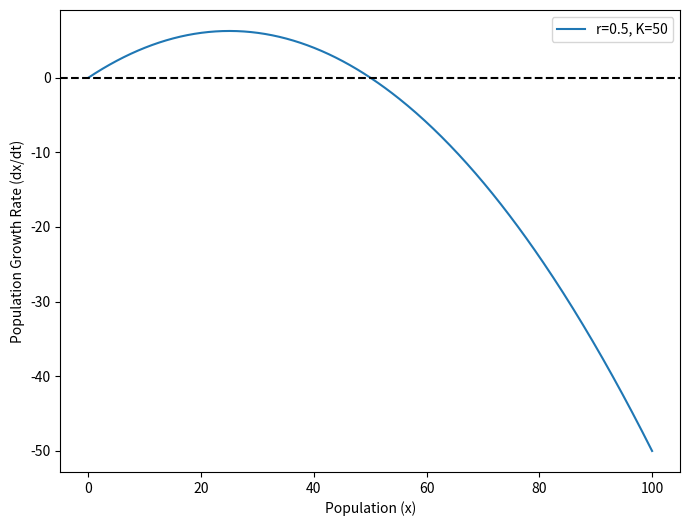
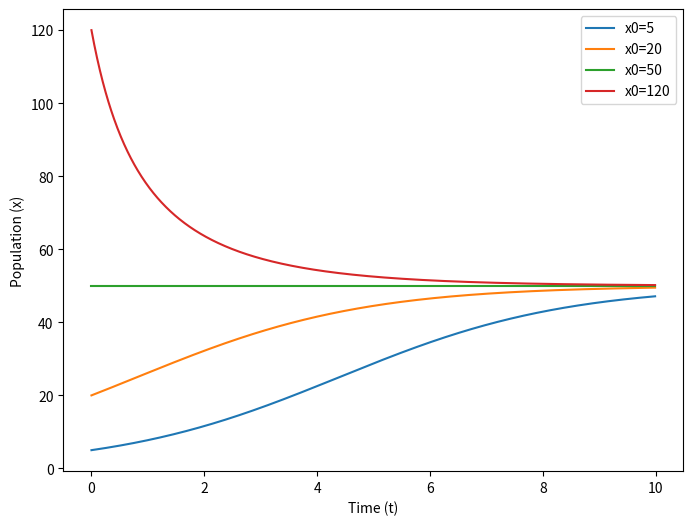
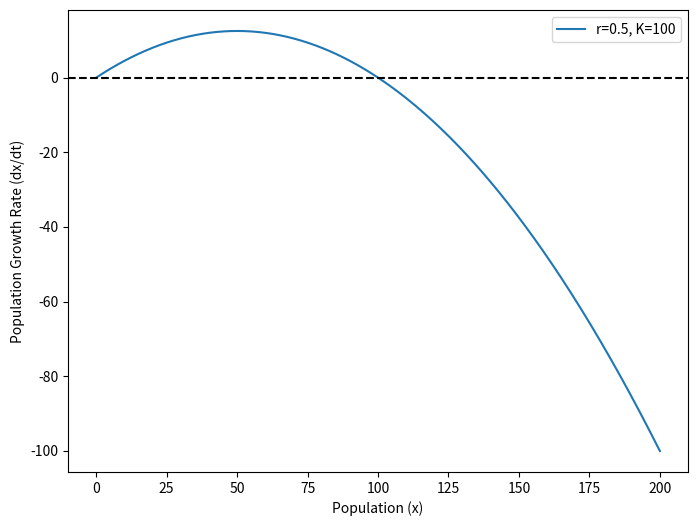
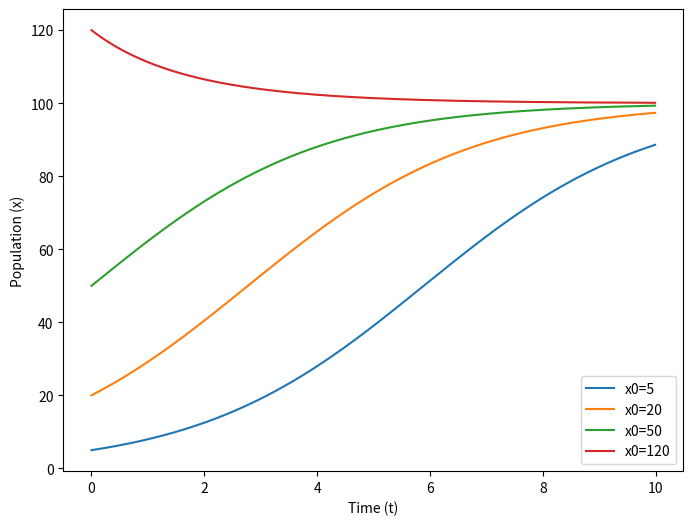
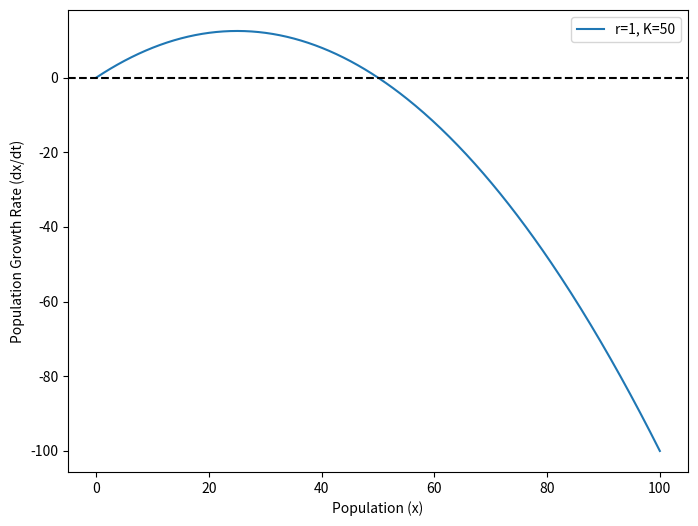
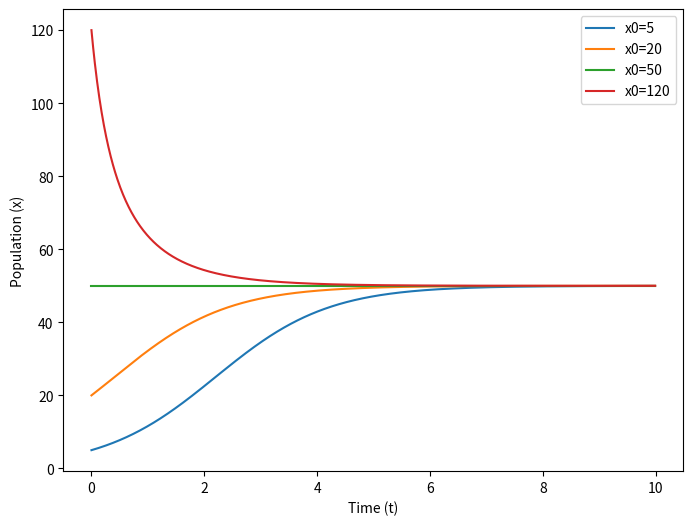
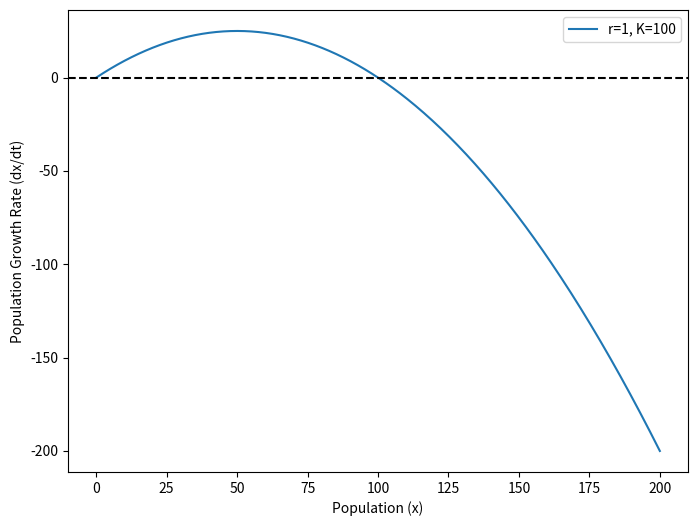
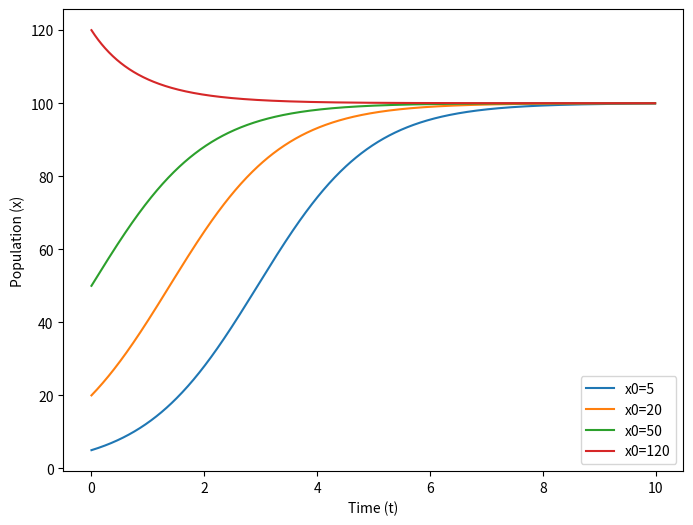
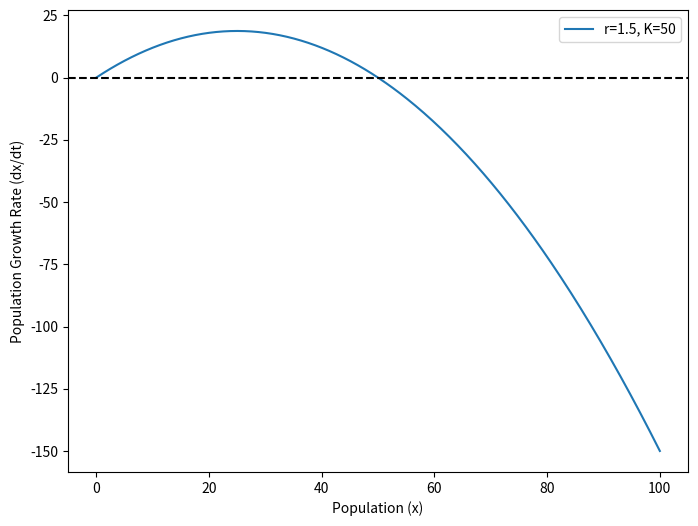
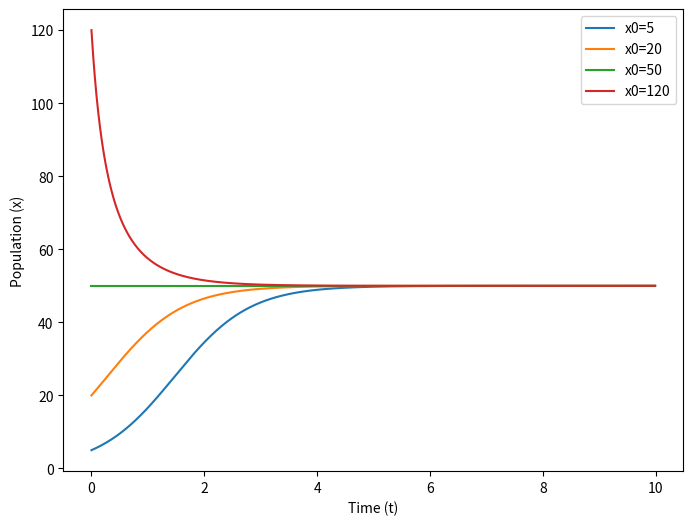
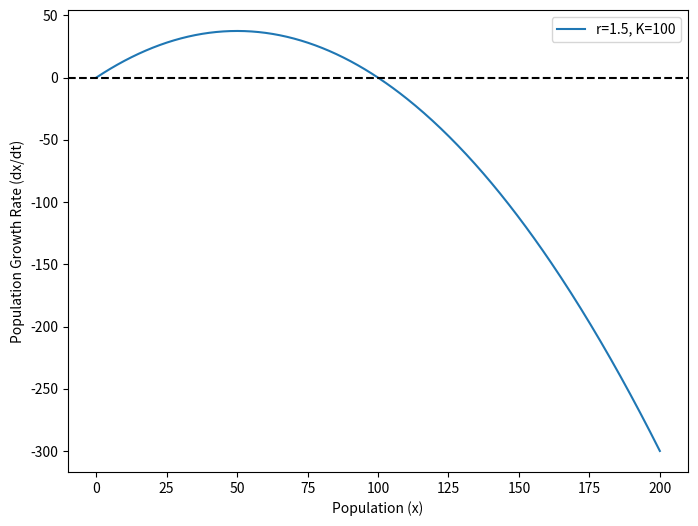
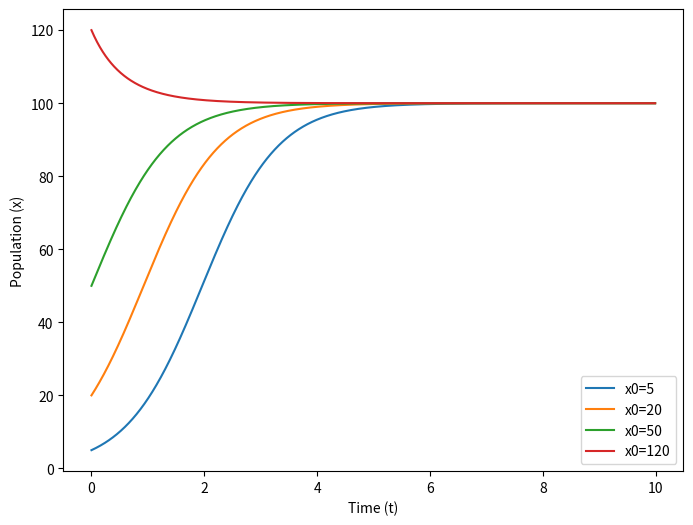

Reproduce these figures in Python, in order.
import numpy as np
import matplotlib.pyplot as plt

def verhulst(x, r, K):
    return r * x * (1 - x / K)

def runge_kutta(x0, t, r, K, dt):
    n = len(t)
    x = np.zeros(n)
    x[0] = x0
    
    for i in range(1, n):
        k1 = dt * verhulst(x[i-1], r, K)
        k2 = dt * verhulst(x[i-1] + 0.5 * k1, r, K)
        k3 = dt * verhulst(x[i-1] + 0.5 * k2, r, K)
        k4 = dt * verhulst(x[i-1] + k3, r, K)
        
        x[i] = x[i-1] + (k1 + 2 * k2 + 2 * k3 + k4) / 6
    
    return x

def plot_flow_on_line(r, K):
    x_vals = np.linspace(0, 2 * K, 400)
    dxdt_vals = verhulst(x_vals, r, K)
    
    plt.figure(figsize=(8, 6))
    plt.plot(x_vals, dxdt_vals, label=f'r={r}, K={K}')
    plt.axhline(0, color='black', linestyle='--')
    plt.xlabel('Population (x)')
    plt.ylabel('Population Growth Rate (dx/dt)')
    plt.legend()
    plt.savefig(f'Flow on a Line for Verhulst Model (r={r}, K={K}).svg', bbox_inches='tight')
    plt.show()

def plot_population_growth(r, K, x0_list, t_max=10, dt=0.01):
    t = np.arange(0, t_max, dt)
    
    plt.figure(figsize=(8, 6))
    for x0 in x0_list:
        x = runge_kutta(x0, t, r, K, dt)
        plt.plot(t, x, label=f'x0={x0}')
    
    plt.xlabel('Time (t)')
    plt.ylabel('Population (x)')
    plt.legend()
    #plt.savefig(f'Population Growth Over Time (r={r}, K={K}).svg', bbox_inches='tight')
    plt.show()

def experiment_conclusions():
    r_values = [0.5, 1, 1.5]
    K_values = [50, 100]
    initial_conditions = [5, 20, 50, 120]
    
    for r in r_values:
        for K in K_values:
            print(f"Exploring r={r}, K={K}")
            plot_flow_on_line(r, K)
            plot_population_growth(r, K, initial_conditions)

if __name__ == '__main__':
    experiment_conclusions()
